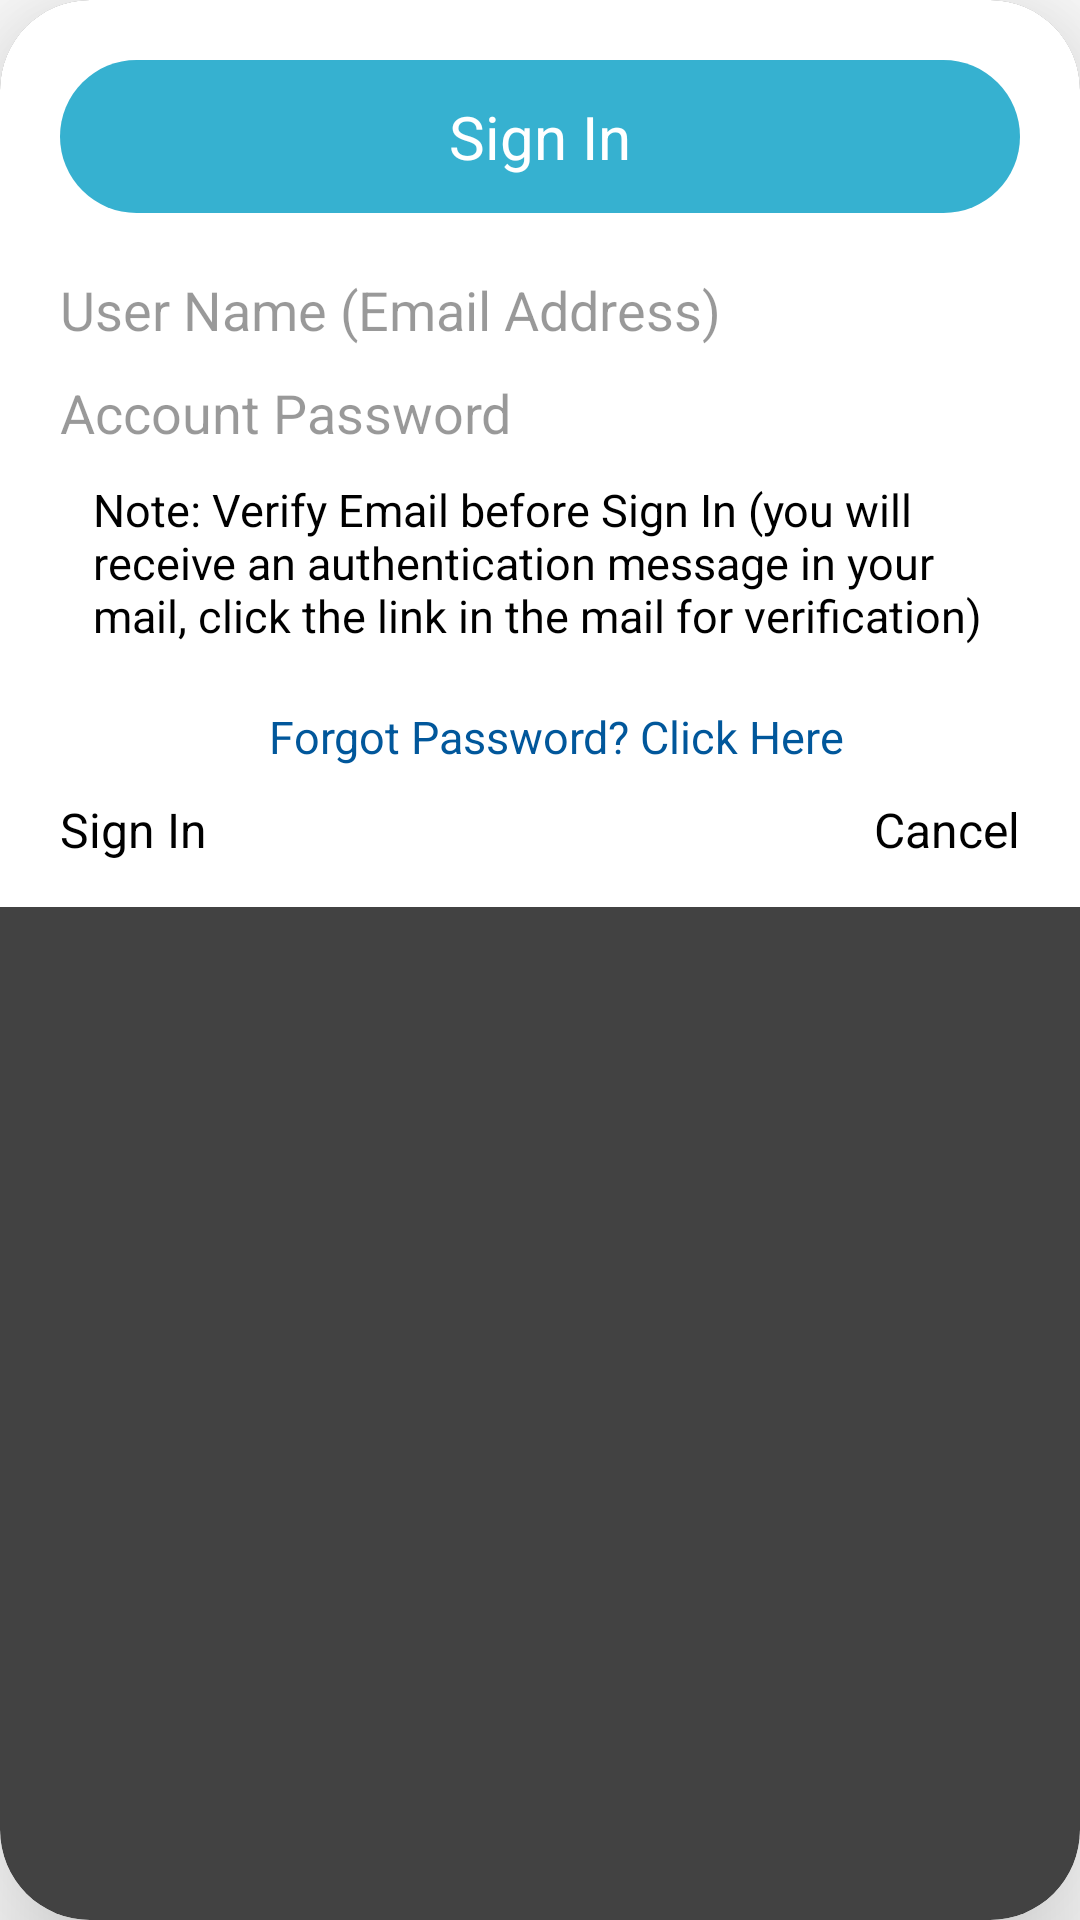

Android layout source for this screen:
<!-- AndroidManifest.xml: application theme Theme.CMIDevamatha.NoActionBar -->
<!-- res/layout/login_pop_up_add_post.xml -->
<?xml version="1.0" encoding="utf-8"?>
<androidx.cardview.widget.CardView
    xmlns:android="http://schemas.android.com/apk/res/android"
    android:layout_width="match_parent"
    android:layout_height="wrap_content"
    android:background="@color/white"
    android:layout_margin="18dp"
    android:orientation="vertical"
    app:cardCornerRadius="30dp"
    app:cardElevation="30dp"
    xmlns:app="http://schemas.android.com/apk/res-auto"
    xmlns:tools="http://schemas.android.com/tools">

        <LinearLayout
            android:layout_width="match_parent"
            android:layout_height="wrap_content"
            android:orientation="vertical"
            android:background="@color/white">
            <TextView
                android:background="@drawable/edittext_button_style_rounded2"
                android:layout_width="match_parent"
                android:layout_height="wrap_content"
                android:text="Sign In"
                android:layout_marginTop="20dp"
                android:layout_marginStart="20dp"
                android:layout_marginEnd="20dp"
                android:textColor="@color/white"
                android:textSize="20sp"
                android:gravity="center" />


            <EditText
                android:background="@drawable/edittext_button_style_rounded"
                android:id="@+id/popup_email"
                android:layout_width="match_parent"
                android:layout_height="wrap_content"
                android:hint="User Name (Email Address)"
                android:gravity="left"
                android:layout_marginTop="20dp"
                android:layout_marginStart="20dp"
                android:layout_marginEnd="20dp"
                android:textColor="@color/black"
                android:inputType="textEmailAddress"
                android:textColorHint="@color/black_overlay" />


            <EditText
                android:id="@+id/popup_password"
                android:layout_width="match_parent"
                android:layout_height="wrap_content"
                android:layout_marginStart="20dp"
                android:layout_marginTop="10dp"
                android:layout_marginEnd="20dp"
                android:inputType="textPassword"
                android:gravity="left"
                android:background="@drawable/edittext_button_style_rounded"
                android:layout_marginBottom="10dp"
                android:hint="Account Password"
                android:textColor="@color/black"
                android:textColorHint="@color/black_overlay" />

            <TextView
                android:layout_width="match_parent"
                android:layout_height="wrap_content"
                android:text="Note: Verify Email before Sign In (you will receive an authentication message in your mail, click the link in the mail for verification)"
                android:layout_marginTop="0dp"
                android:layout_marginStart="20dp"
                android:layout_marginEnd="20dp"
                android:layout_marginBottom="0dp"
                android:paddingStart="11dp"
                android:textColor="@color/black"
                android:textSize="15sp"
                android:gravity="left"
                tools:ignore="RtlHardcoded,RtlSymmetry" />
            <TextView
                android:id="@+id/forgot_password"
                android:layout_width="match_parent"
                android:layout_height="wrap_content"
                android:text="Forgot Password? Click Here"
                android:layout_marginTop="20dp"
                android:layout_marginStart="20dp"
                android:layout_marginEnd="20dp"
                android:layout_marginBottom="10dp"
                android:paddingStart="11dp"
                android:textColor="@color/light_blue_900"
                android:textSize="15sp"
                android:gravity="center"
                tools:ignore="RtlHardcoded,RtlSymmetry" />


            <RelativeLayout

                android:layout_gravity="center"
                android:layout_width="wrap_content"
                android:layout_height="wrap_content">




            </RelativeLayout>
            <LinearLayout
                android:layout_width="match_parent"
                android:layout_height="wrap_content"
                android:gravity="center"
                android:layout_marginBottom="5dp"
                android:orientation="horizontal">
                <RelativeLayout
                    android:layout_width="match_parent"
                    android:layout_height="wrap_content">
                    <TextView
                        android:id="@+id/popup_login"
                        android:text="Sign In"
                        android:layout_alignParentTop="true"
                        android:layout_height="wrap_content"
                        android:layout_width="wrap_content"
                        android:textColor="@color/black"
                        android:layout_alignParentStart="true"
                        android:layout_marginStart="20dp"
                        android:layout_marginBottom="10dp"
                        android:textSize="16sp"
                        android:background="@drawable/edittext_button_style_rounded"
                        />

                    <TextView
                        android:id="@+id/popup_close"
                        android:layout_width="wrap_content"
                        android:layout_height="wrap_content"
                        android:layout_alignParentEnd="true"
                        android:layout_alignParentTop="true"
                        android:background="@drawable/edittext_button_style_rounded"
                        android:text="Cancel"
                        android:layout_marginBottom="10dp"
                        android:layout_marginEnd="20dp"
                        android:textColor="@color/black"
                        android:textSize="16sp" />
                </RelativeLayout>
             </LinearLayout>
        </LinearLayout>
</androidx.cardview.widget.CardView>
<!-- resources referenced by this layout -->
<resources>
  <color name="black">#FF000000</color>
  <color name="black_overlay">#66000000</color>
  <color name="light_blue_900">#FF01579B</color>
  <color name="white">#FFFFFFFF</color>
  <!-- drawable edittext_button_style_rounded2 (drawable) -->
  <?xml version="1.0" encoding="utf-8"?>
  <shape xmlns:android="http://schemas.android.com/apk/res/android">
  
  
      <solid android:color="@color/purple_500" />
      <padding android:top="12dp" android:bottom="12dp"
          android:right="12dp" android:left="12dp" />
      <corners android:radius="32dp" />
  
  
  </shape>
  <style name="Theme.CMIDevamatha.NoActionBar" parent="Theme.MaterialComponents.Light.NoActionBar">
  
          <item name="colorPrimary">@color/purple_500</item>
          <item name="colorPrimaryVariant">@color/purple_700</item>
          <item name="colorOnPrimary">@color/white</item>
          
          
          <item name="colorSecondary">#FFFFFF</item>
          <item name="colorSecondaryVariant">@color/teal_700</item>
          <item name="colorOnSecondary">@color/white</item>
  
  
          <item name="android:statusBarColor" tools:targetApi="l">?attr/colorOnPrimary</item>
          <item name="android:forceDarkAllowed">false</item>
          <item name="windowActionBar">false</item>
          <item name="windowNoTitle">true</item>
          <item name="android:windowLightStatusBar">true</item>
  
      </style>
  <color name="purple_500">#36B1D0</color>
  <color name="purple_700">#0F7088</color>
  <color name="teal_700">#FF018786</color>
</resources>
